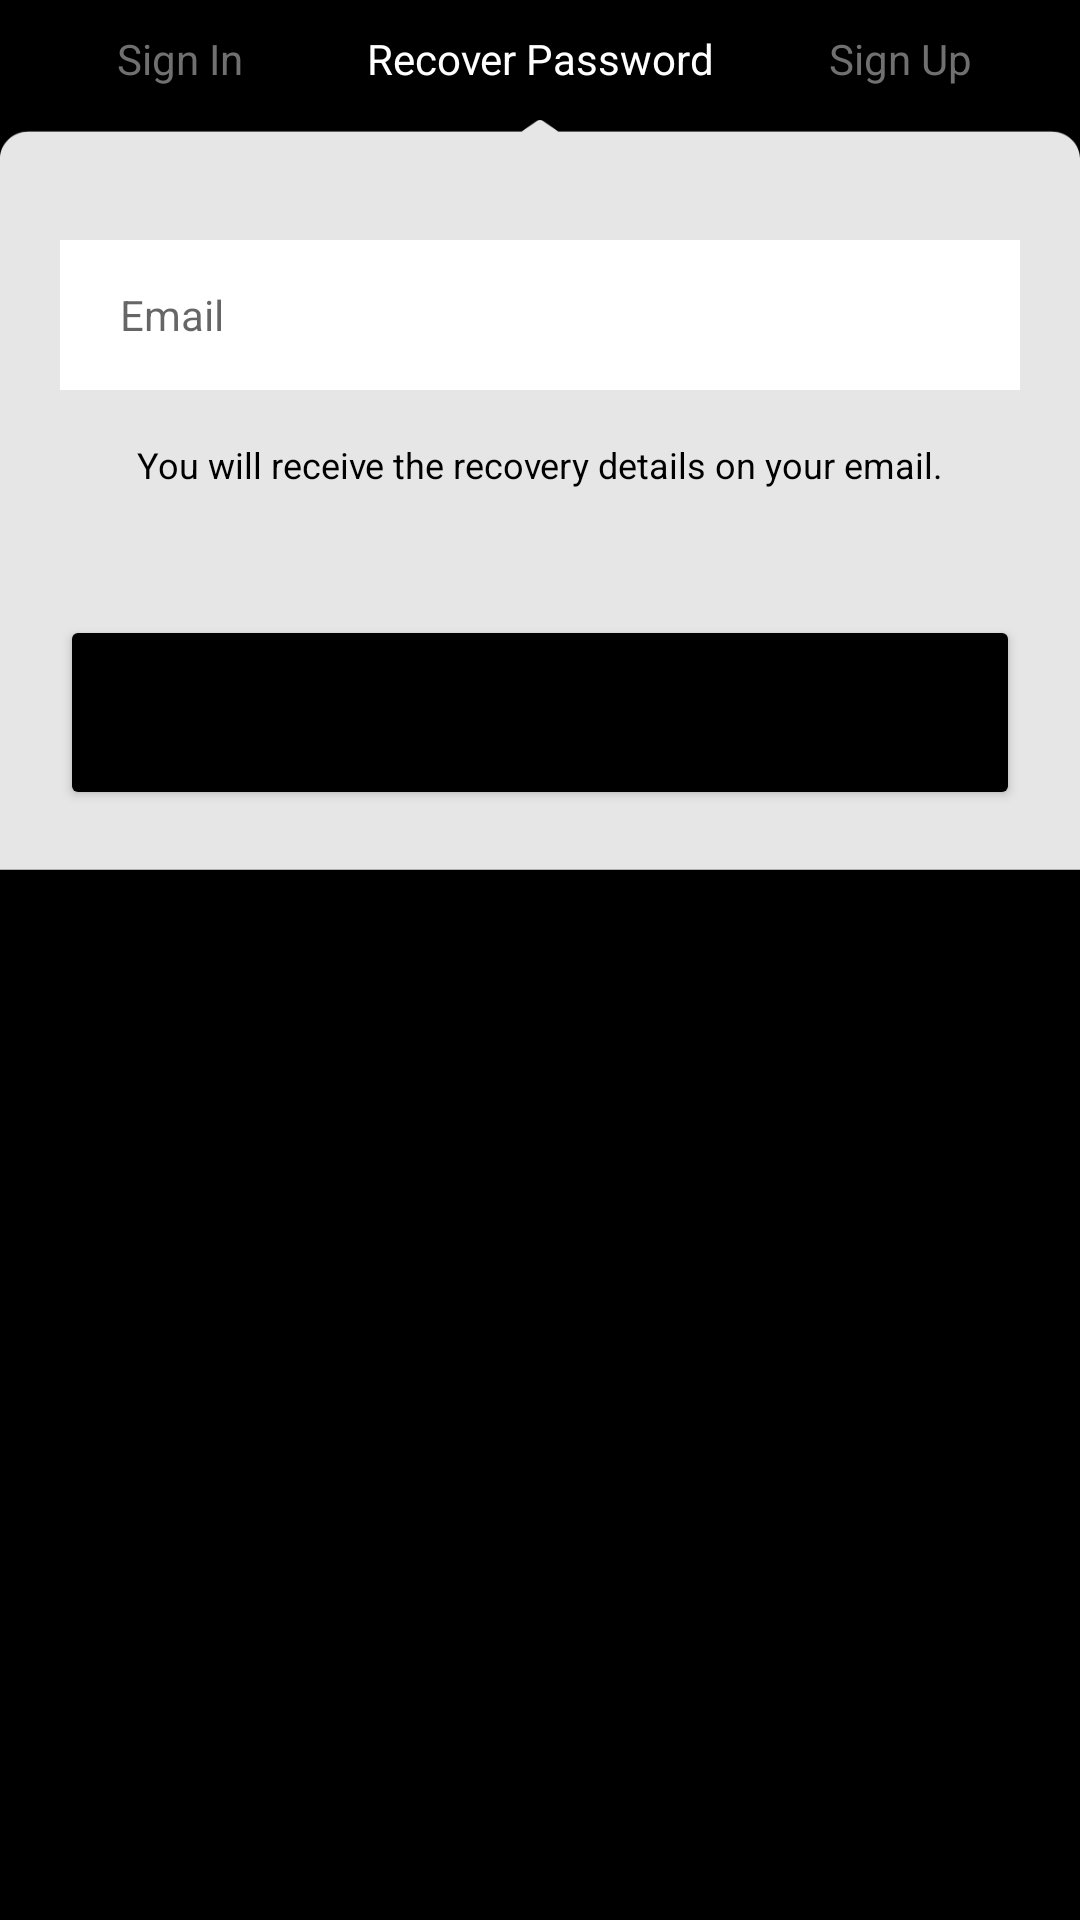

Layout XML and referenced resources for this Android screen:
<!-- AndroidManifest.xml: application theme Theme.Write -->
<!-- res/layout/fragment_recover.xml -->
<?xml version="1.0" encoding="utf-8"?>
<FrameLayout xmlns:android="http://schemas.android.com/apk/res/android"
    xmlns:app="http://schemas.android.com/apk/res-auto"
    xmlns:tools="http://schemas.android.com/tools"
    android:layout_width="match_parent"
    android:layout_height="match_parent"
    android:background="@color/colorBlack"
    tools:context=".fragment.RecoverFragment">

    <ImageView
        android:layout_width="match_parent"
        android:layout_height="250dp"
        android:layout_marginTop="40dp"
        android:scaleType="fitXY"
        app:srcCompat="@drawable/recover_bg" />

    <LinearLayout
        android:layout_width="match_parent"
        android:layout_height="wrap_content"
        android:layout_marginTop="10dp"
        android:orientation="horizontal">

        <TextView
            android:id="@+id/recoverToSignIn"
            android:layout_width="0dp"
            android:layout_height="wrap_content"
            android:layout_weight="1"
            android:gravity="center"
            android:text="Sign In"
            android:textColor="@color/colorGray" />

        <TextView
            android:layout_width="0dp"
            android:layout_height="wrap_content"
            android:layout_weight="1"
            android:gravity="center"
            android:text="Recover Password"
            android:textColor="@color/colorWhite" />

        <TextView
            android:id="@+id/recoverToSignUp"
            android:layout_width="0dp"
            android:layout_height="wrap_content"
            android:layout_gravity="end"
            android:layout_weight="1"
            android:gravity="center"
            android:text="Sign Up"
            android:textColor="@color/colorGray" />
    </LinearLayout>

    <FrameLayout
        android:layout_width="match_parent"
        android:layout_height="250dp"
        android:layout_marginTop="40dp"
        android:padding="20dp">

        <EditText
            android:layout_width="match_parent"
            android:layout_height="50dp"
            android:layout_gravity="center_horizontal"
            android:layout_marginTop="20dp"
            android:background="@color/colorWhite"
            android:hint="Email"
            android:inputType="textEmailAddress"
            android:paddingStart="20dp"
            android:paddingEnd="20dp"
            android:textSize="14sp" />

        <TextView
            android:layout_width="wrap_content"
            android:layout_height="wrap_content"
            android:layout_gravity="center"
            android:layout_marginBottom="10dp"
            android:text="You will receive the recovery details on your email."
            android:textColor="@color/colorBlack"
            android:textSize="12sp" />

        <Button
            android:id="@+id/buttonIn"
            android:layout_width="match_parent"
            android:layout_height="65dp"
            android:layout_gravity="bottom"
            android:backgroundTint="@color/colorBlack"
            android:text="Reset Password"
            android:textAllCaps="false" />
    </FrameLayout>
</FrameLayout>
<!-- resources referenced by this layout -->
<resources>
  <color name="colorBlack">#000000</color>
  <color name="colorGray">#707070</color>
  <color name="colorWhite">#FFFFFF</color>
  <!-- drawable recover_bg: png bitmap (drawable-ldpi, 1854 bytes) -->
  <style name="Theme.Write" parent="Theme.MaterialComponents.DayNight.NoActionBar">
          <item name="colorPrimary">@color/colorWhite</item>
          <item name="colorPrimaryDark">@color/colorBlack</item>
          <item name="colorAccent">@color/colorBlack</item>
      </style>
</resources>
